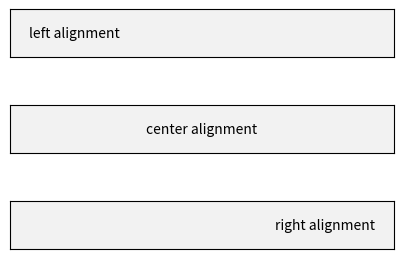

The script that saved this image:
from matplotlib import pyplot as plt
from matplotlib.widgets import TextBox

for i, alignment in enumerate(['left', 'center', 'right']):
        box_input = plt.axes([0.2, 0.7 - i*0.2, 0.6, 0.1])
        text_box = TextBox(ax=box_input, initial=f'{alignment} alignment',
                           label='', textalignment=alignment)
